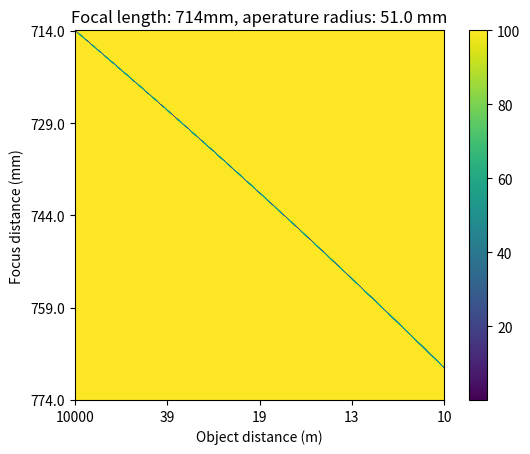
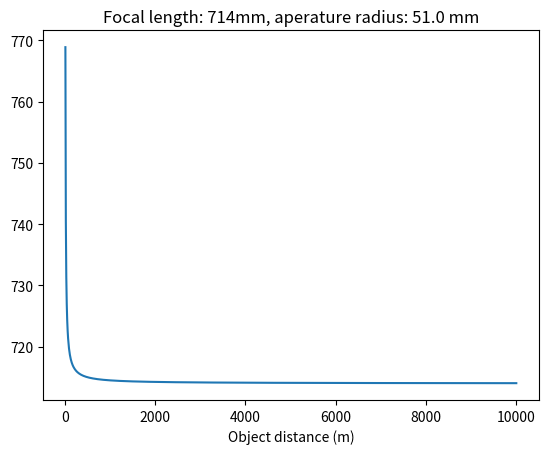

Write Python code to recreate these figures, in order.
from scipy.optimize import least_squares
# Reference material: https://developer.nvidia.com/gpugems/gpugems3/part-iv-image-effects/chapter-28-practical-post-process-depth-field
#%%
class DOFCalculator:
    def __init__(self, focal_len_mm: float, aperature_radius_mm: float):
        self.focal_len_mm = focal_len_mm
        self.aperature_radius_mm = aperature_radius_mm
    
    @staticmethod
    def from_fstop(focal_len_mm: float, f_stop: float):
        aperature_radius_mm = focal_len_mm/(2*f_stop)
        return DOFCalculator(focal_len_mm, aperature_radius_mm)
        
    def circle_of_confusion(self, distance_meters: float, focus_distance_mm: float):
        '''
        distance_meters: distance from the camera to the object in meters
        focus_distance_mm: distance from the lens to the image sensor in mm (this is what changes when the camera changes focus)

        Equations taken from https://en.wikipedia.org/wiki/Circle_of_confusion
        '''
        distance_mm = distance_meters*1000

        f = self.focal_len_mm
        S1 = (f * focus_distance_mm) / (focus_distance_mm - f)
        S2 = distance_mm
        A = 2 * self.aperature_radius_mm
        return A * np.abs(S2-S1)/S2 * f/(S1-f)

    def get_focuser_offset_for_object(self, distance_meters: float):
        '''
        distance_meters: distance from the camera to the object in meters
        '''
        # TODO: replace this lazy-ass way with actually doing the math
        x0 = (self.focal_len_mm+1)*np.ones_like(distance_meters) if isinstance(distance_meters, np.ndarray) else self.focal_len_mm+1
        return least_squares(lambda x: self.circle_of_confusion(distance_meters, x), x0).x

if __name__ == "__main__":
    print("DOF Calculator")
    # this comment makes the code a cell you can run in an integrated vscode notebook
    #%%
    from matplotlib import pyplot as plt
    import numpy as np
    calculator = DOFCalculator.from_fstop(714, 7)

    #%%
    # make 2d plot of circle of confusion as function of object distance and focus distance
    plt.figure()
    plt.title(f'Focal length: {calculator.focal_len_mm}mm, aperature radius: {calculator.aperature_radius_mm} mm')
    GRID_RESOLUTION = 400
    def x_scaling_fn(x):
        return 1/x
    def x_scaling_fn_inv(x):
        return 1/x
    xs, ys = np.meshgrid(
        np.linspace(x_scaling_fn(10_000), x_scaling_fn(10), GRID_RESOLUTION), # object distance
        np.linspace(714,714+60, GRID_RESOLUTION) # focus plane location
    )
    plt.xlabel('Object distance (m)')
    plt.ylabel('Focus distance (mm)')
    def circle_radius_to_num_pixels(radius):
        pixel_area = 5.6 * 3.1 / (1920*1080) # mm^2
        return np.pi * radius**2 / pixel_area
    radii = np.array([
            np.clip(circle_radius_to_num_pixels(
                calculator.circle_of_confusion(x_scaling_fn_inv(x), y)
            ), 0, 100)
            for x,y in zip(xs.ravel(), ys.ravel())
    ])
    print(np.min(radii), np.max(radii))
    plt.imshow(radii.reshape((GRID_RESOLUTION,GRID_RESOLUTION)))
    plt.xticks(np.linspace(0,GRID_RESOLUTION, 5), x_scaling_fn_inv(np.linspace(xs.min(),xs.max(), 5)).astype(int))
    plt.yticks(np.linspace(0,GRID_RESOLUTION, 5), np.linspace(ys.min(),ys.max(), 5))
    plt.colorbar()
    plt.show()
    #%%
    # make 1d plot of best focuser offset vs object distance
    plt.figure()
    plt.title(f'Focal length: {calculator.focal_len_mm}mm, aperature radius: {calculator.aperature_radius_mm} mm')
    xs = np.linspace(10, 10_000, 1000)
    plt.plot(xs, calculator.get_focuser_offset_for_object(xs))
    plt.xlabel('Object distance (m)')

    